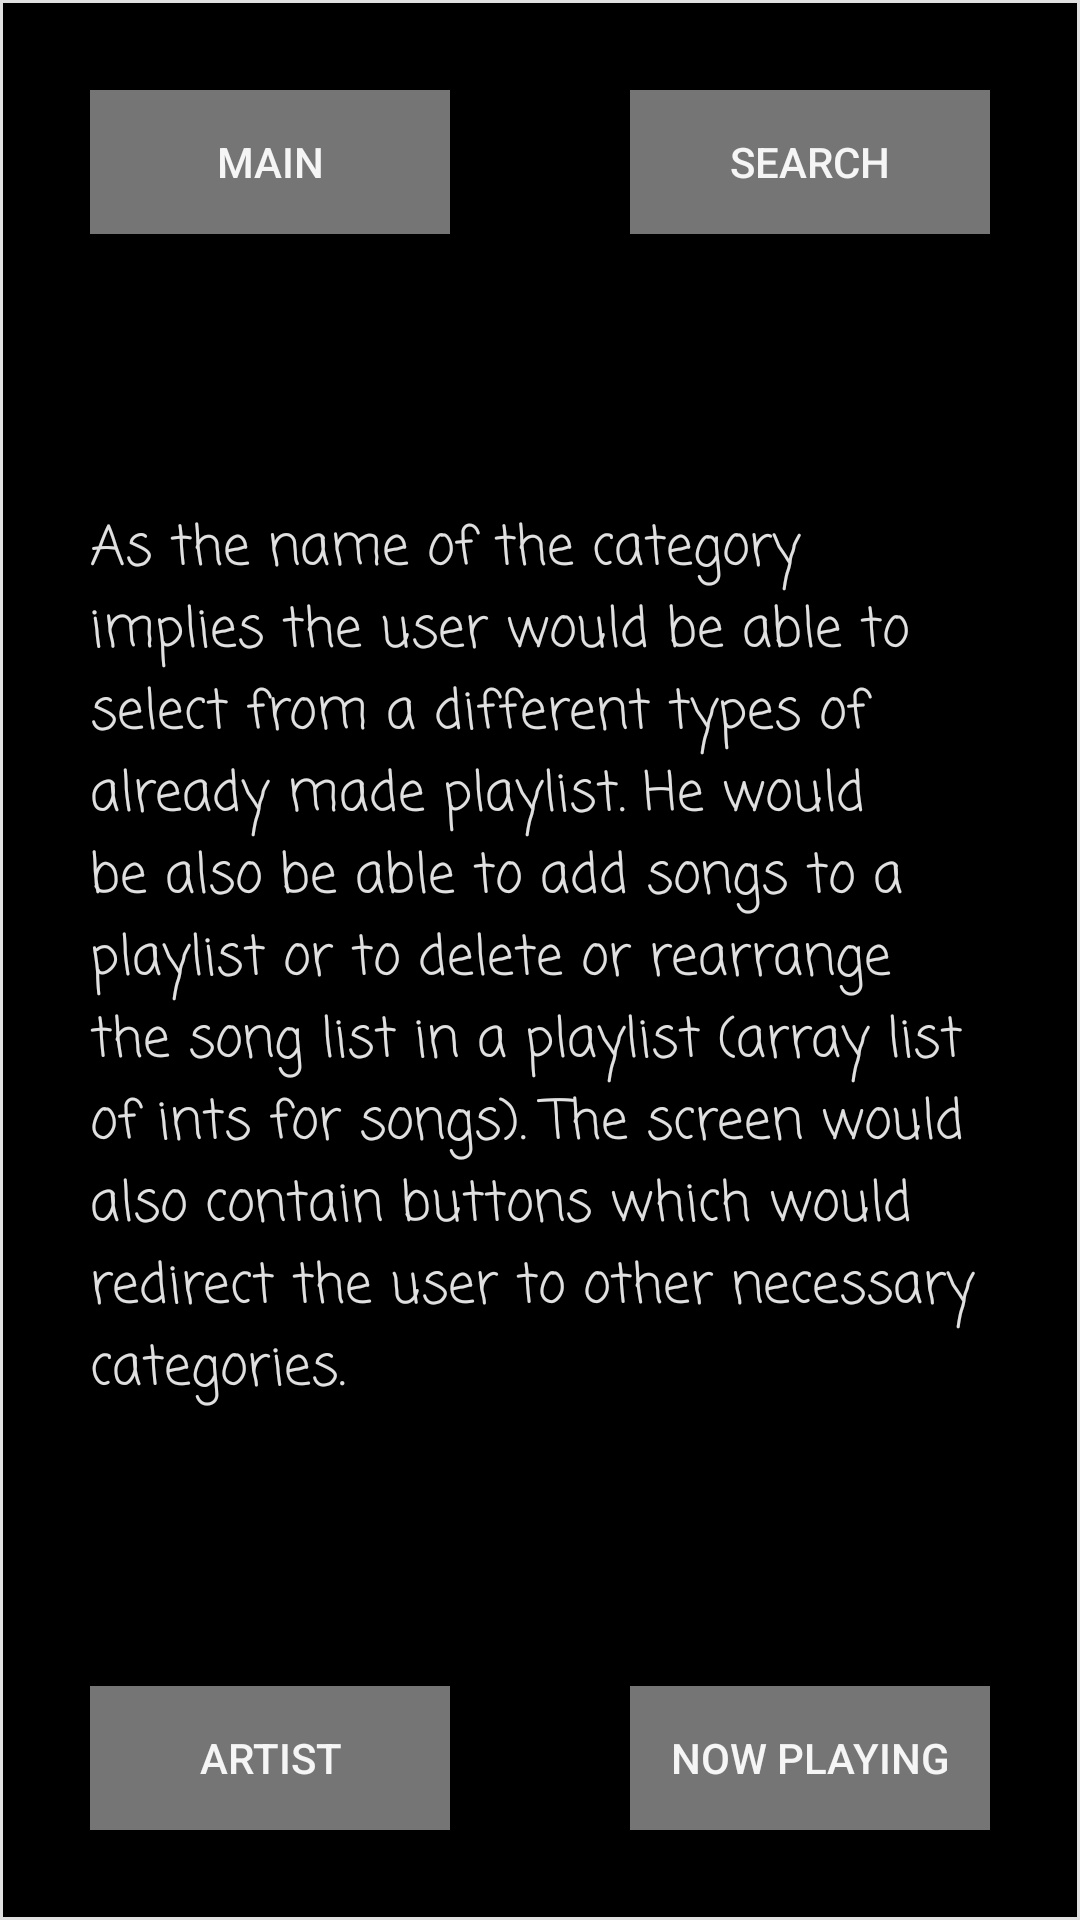

Reconstruct the res/layout file that produces this screen, plus the resources it refers to.
<!-- AndroidManifest.xml: application theme AppTheme -->
<!-- res/layout/playlists.xml -->
<?xml version="1.0" encoding="utf-8"?>
<RelativeLayout xmlns:android="http://schemas.android.com/apk/res/android"
    style="@style/relative_style">

    <TextView
        style="@style/text_view_style"
        android:text="@string/playlist_text" />

    <Button
        android:id="@+id/main_2"
        style="@style/button_style"
        android:text="@string/main_activity" />

    <Button
        android:id="@+id/now_playing_2"
        style="@style/button_style"
        android:layout_alignParentBottom="true"
        android:layout_alignParentRight="true"
        android:text="@string/now_playing_" />

    <Button
        android:id="@+id/artist_screen_3"
        style="@style/button_style"
        android:layout_alignParentBottom="true"
        android:text="@string/artist_screen" />

    <Button
        android:id="@+id/search_3"
        style="@style/button_style"
        android:layout_alignParentRight="true"
        android:layout_alignParentTop="true"
        android:text="@string/search_screen" />

</RelativeLayout>
<!-- resources referenced by this layout -->
<resources>
  <string name="artist_screen">Artist</string>
  <string name="main_activity">Main</string>
  <string name="now_playing_">Now Playing</string>
  <string name="playlist_text">As the name of the category implies the user would be able to select from a different types of already made playlist. He would be also be able to add songs to a playlist or to delete or rearrange the song list in a playlist (array list of ints for songs). The screen would also contain buttons which would redirect the user to other necessary categories. </string>
  <string name="search_screen">Search</string>
  <style name="button_style">
          <item name="android:layout_width">120dp</item>
          <item name="android:layout_height">wrap_content</item>
          <item name="android:layout_margin">30dp</item>
          <item name="android:background">#757575</item>
          <item name="android:textColor">#F5F5F5</item>
  
      </style>
  <style name="relative_style">
          <item name="android:layout_width">match_parent</item>
          <item name="android:layout_height">match_parent</item>
          <item name="android:background">@drawable/border</item>
  
  
  
      </style>
  <style name="text_view_style">
          <item name="android:layout_width">300dp</item>
          <item name="android:layout_height">wrap_content</item>
          <item name="android:layout_margin">10dp</item>
          <item name="android:layout_centerInParent">true</item>
          <item name="android:fontFamily">casual</item>
          <item name="android:textColor">#E0E0E0</item>
          <item name="android:textSize">18sp</item>
  
      </style>
  <style name="AppTheme" parent="Theme.AppCompat.Light.DarkActionBar">
          
          <item name="colorPrimary">@color/colorPrimary</item>
          <item name="colorPrimaryDark">@color/colorPrimaryDark</item>
          <item name="colorAccent">@color/colorAccent</item>
      </style>
  <!-- drawable border (drawable) -->
  <?xml version="1.0" encoding="utf-8"?>
  <shape xmlns:android="http://schemas.android.com/apk/res/android"
      android:shape="rectangle">
  
      <stroke
          android:width="1dip"
          android:color="#E0E0E0" />
      <gradient
          android:startColor="#000"
          android:endColor="#000"
          android:angle="-90" />
  </shape>
  <color name="colorPrimary">#000</color>
  <color name="colorPrimaryDark">#757575</color>
  <color name="colorAccent">#FF4081</color>
</resources>
